Dataset: Data (GitHub, ngue01/project_signe_des_main). Classes: maux tete augm, secours augm, vertige augm, vomissement augm.

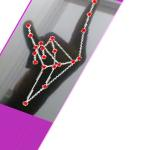
Label: secours augm

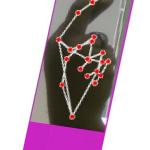
Label: vertige augm

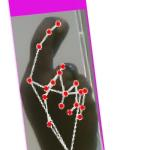
Label: vertige augm

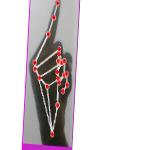
Label: vomissement augm

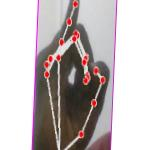
Label: maux tete augm

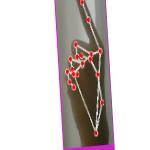
Label: vomissement augm
